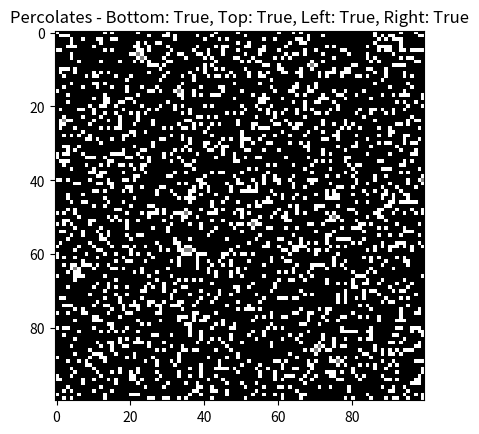

Generate this figure with matplotlib:
import numpy as np
import matplotlib.pyplot as plt

def create_cluster(size, p):
    return np.random.choice([0, 1], size=(size, size), p=[1-p, p])

def percolate_boundaries(cluster):
    size = cluster.shape[0]
    visited = np.zeros((size, size))
    top, bottom, left, right = False, False, False, False
    percolation_cells = []

    for j in range(size):
        if cluster[0, j] == 1:
            stack = [(0, j)]
            while len(stack) > 0:
                i, j = stack.pop()
                if visited[i, j] == 1:
                    continue
                visited[i, j] = 1
                percolation_cells.append((i, j))
                if i == size - 1:
                    top = True
                if i == 0:
                    bottom = True
                if j == 0:
                    left = True
                if j == size - 1:
                    right = True
                for dx, dy in [(0, 1), (0, -1), (1, 0), (-1, 0)]:
                    ni, nj = i + dx, j + dy
                    if 0 <= ni < size and 0 <= nj < size and cluster[ni, nj] == 1 and visited[ni, nj] == 0:
                        stack.append((ni, nj))

    return top, bottom, left, right, percolation_cells

size = 100
p = 0.8
cluster = create_cluster(size, p)
top_percolates, bottom_percolates, left_percolates, right_percolates, percolation_cells = percolate_boundaries(cluster)

# Highlight percolation cells in the cluster
for cell in percolation_cells:
    cluster[cell[0], cell[1]] = 2

plt.imshow(cluster, cmap='binary', interpolation='nearest')
plt.title(f"Percolates - Bottom: {top_percolates}, Top: {bottom_percolates}, Left: {left_percolates}, Right: {right_percolates}")
plt.show()
